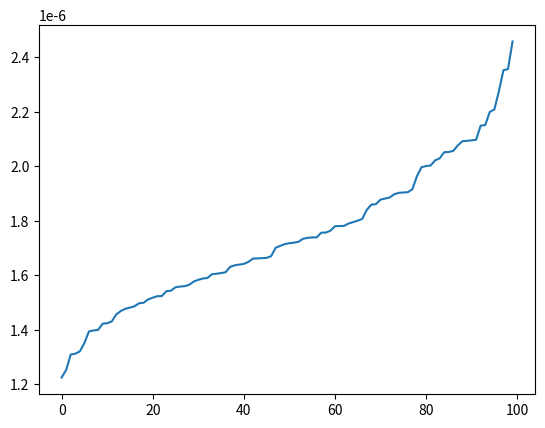

Recreate this plot in Python.
contributions = [2.028560079276048e-06,1.839656409586773e-06,1.3989939086112653e-06,1.6303669021981402e-06,1.662254830292994e-06,1.661342066867479e-06,1.713909563341214e-06,1.542964491933634e-06,2.0559598994869925e-06,1.5410237969567113e-06,1.7805635334064177e-06,1.4300369348044691e-06,1.5226694174941111e-06,1.6052040541600547e-06,1.962463694553446e-06,2.0762154810641474e-06,1.63866660524593e-06,1.995633759915749e-06,1.9031782456388585e-06,2.15027341665583e-06,1.901676911306082e-06,1.4808641002163304e-06,2.0516588600533894e-06,1.4968339405185435e-06,1.5644434456644804e-06,1.7384718069186523e-06,1.555421546233707e-06,1.4766283744898773e-06,1.6033902940682862e-06,1.4218784598197936e-06,1.9041099928365483e-06,1.3203648210174866e-06,1.7562436669140017e-06,1.7007494812947672e-06,1.6606707653901618e-06,2.3516721744982616e-06,2.092859913251563e-06,2.148218062387498e-06,1.6074064021296888e-06,1.4859477695220904e-06,2.096537772191924e-06,2.0209262971000905e-06,1.8808326378026268e-06,1.8585228867651605e-06,1.7334546326445465e-06,1.4986622601980717e-06,2.094334075806136e-06,1.5827782842344089e-06,1.587578082135002e-06,1.3971667428615771e-06,2.000047595620107e-06,1.6486324193144078e-06,1.576472022163578e-06,1.8061123127126945e-06,2.1986877474784884e-06,1.3511652713715931e-06,1.5595159814925815e-06,1.7999114882903803e-06,1.5110723067843776e-06,1.5893611187157026e-06,1.3934913051881506e-06,1.7626910883242209e-06,1.7381933180993864e-06,1.7072731668407706e-06,1.2524708733811585e-06,1.5580166298922582e-06,2.3559231351244303e-06,1.7171573459508932e-06,1.7223290726938579e-06,1.9149463088504032e-06,1.7793014072887169e-06,2.001945689467352e-06,2.2073940458348278e-06,1.876811390515576e-06,1.4684894788180788e-06,1.7800235379096313e-06,1.6106389742416115e-06,1.4558353372495783e-06,1.6695834436686443e-06,1.8845420799975998e-06,1.7367980808766792e-06,1.3089443791336648e-06,1.3119037936582263e-06,1.7943822405109422e-06,1.423706673703649e-06,2.4570323322299067e-06,1.8965456520335768e-06,1.517362461001535e-06,1.6633434725863818e-06,2.091045541532665e-06,1.2245900361843088e-06,1.6410957772250826e-06,1.636014852121974e-06,1.755709259395657e-06,1.8602720942679997e-06,1.7894369270679668e-06,1.7190250374943285e-06,2.0509424488266355e-06,2.274634304233298e-06,1.5232461804680868e-06]
import matplotlib.pyplot as plt
plt.plot(sorted(contributions))
plt.show()
print(len(contributions))
